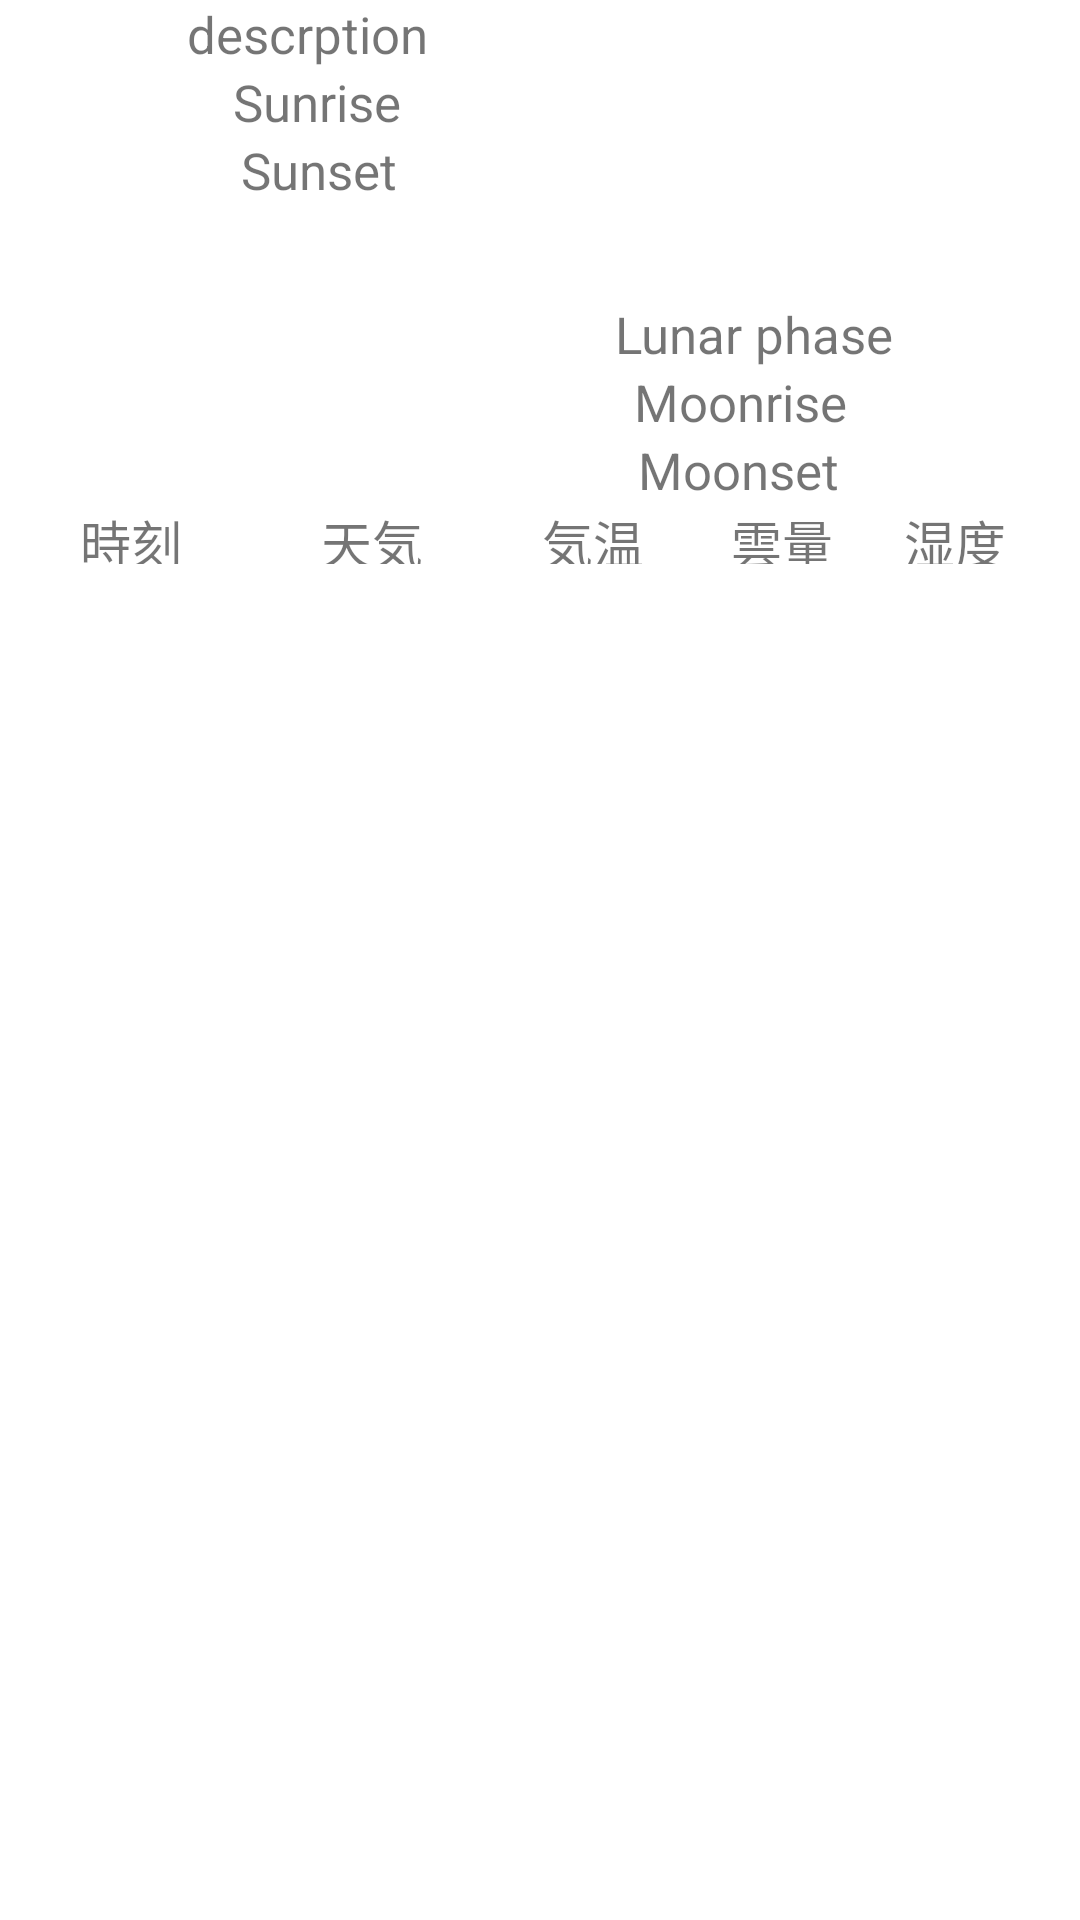

Reconstruct the res/layout file that produces this screen, plus the resources it refers to.
<!-- AndroidManifest.xml: application theme Theme.Weather_Forecast_app -->
<!-- res/layout/fragment_home.xml -->
<?xml version="1.0" encoding="utf-8"?>
<androidx.constraintlayout.widget.ConstraintLayout xmlns:android="http://schemas.android.com/apk/res/android"
    xmlns:app="http://schemas.android.com/apk/res-auto"
    xmlns:tools="http://schemas.android.com/tools"
    android:layout_width="match_parent"
    android:layout_height="match_parent"
    tools:context=".ui.MainActivity">


    <androidx.constraintlayout.widget.ConstraintLayout
        android:id="@+id/constraintLayout1_home"
        android:layout_width="match_parent"
        android:layout_height="wrap_content"
        tools:ignore="MissingConstraints">

        <TextView
            android:id="@+id/Text1_home"
            android:layout_width="wrap_content"
            android:layout_height="0dp"
            android:text="descrption"
            android:textSize="17sp"
            app:layout_constraintEnd_toStartOf="@+id/Text4_home"
            app:layout_constraintHorizontal_bias="0.5"
            app:layout_constraintStart_toStartOf="parent"
            app:layout_constraintTop_toBottomOf="@+id/imageView1_home"
            tools:ignore="MissingConstraints" />

        <TextView
            android:id="@+id/Text2_home"
            android:layout_width="wrap_content"
            android:layout_height="0dp"
            android:text="Sunrise"
            android:textSize="17sp"
            app:layout_constraintEnd_toStartOf="@+id/Text5_home"
            app:layout_constraintHorizontal_bias="0.5"
            app:layout_constraintStart_toStartOf="parent"
            app:layout_constraintTop_toBottomOf="@id/Text1_home" />

        <TextView
            android:id="@+id/Text3_home"
            android:layout_width="wrap_content"
            android:layout_height="wrap_content"
            android:text="Sunset"
            android:textSize="17sp"
            app:layout_constraintEnd_toStartOf="@+id/Text6_home"
            app:layout_constraintHorizontal_bias="0.5"
            app:layout_constraintStart_toStartOf="parent"
            app:layout_constraintTop_toBottomOf="@+id/Text2_home" />

        <TextView
            android:id="@+id/Text4_home"
            android:layout_width="wrap_content"
            android:layout_height="0dp"
            android:text="Lunar phase"
            android:textSize="17sp"
            app:layout_constraintEnd_toEndOf="parent"
            app:layout_constraintHorizontal_bias="0.5"
            app:layout_constraintStart_toEndOf="@+id/Text1_home"
            app:layout_constraintTop_toBottomOf="@+id/childconstraintLayout4_home" />

        <TextView
            android:id="@+id/Text5_home"
            android:layout_width="wrap_content"
            android:layout_height="0dp"
            android:text="Moonrise"
            android:textSize="17sp"
            app:layout_constraintEnd_toEndOf="parent"
            app:layout_constraintHorizontal_bias="0.5"
            app:layout_constraintStart_toEndOf="@+id/Text2_home"
            app:layout_constraintTop_toBottomOf="@+id/Text4_home" />

        <TextView
            android:id="@+id/Text6_home"
            android:layout_width="wrap_content"
            android:layout_height="wrap_content"
            android:text="Moonset"
            android:textSize="17sp"
            app:layout_constraintEnd_toEndOf="parent"
            app:layout_constraintHorizontal_bias="0.5"
            app:layout_constraintStart_toEndOf="@+id/Text3_home"
            app:layout_constraintTop_toBottomOf="@+id/Text5_home" />

        <Space
            android:id="@+id/spaceA_home"
            android:layout_width="match_parent"
            android:layout_height="30dp"
            app:layout_constraintTop_toBottomOf="@id/Text3_home"
            tools:layout_editor_absoluteX="0dp" />

        <ImageView
            android:id="@+id/imageView1_home"
            android:layout_width="wrap_content"
            android:layout_height="wrap_content"
            app:layout_constraintDimensionRatio="1:1"
            app:layout_constraintEnd_toStartOf="@+id/childconstraintLayout4_home"
            app:layout_constraintHorizontal_bias="0.5"
            app:layout_constraintHorizontal_chainStyle="spread"
            app:layout_constraintStart_toStartOf="parent"
            app:layout_constraintTop_toTopOf="parent"
            app:srcCompat="@drawable/rain" />

        <androidx.constraintlayout.widget.ConstraintLayout
            android:id="@+id/childconstraintLayout4_home"
            android:layout_width="100dp"
            android:layout_height="100dp"
            app:layout_constraintEnd_toEndOf="parent"
            app:layout_constraintHorizontal_bias="0.5"
            app:layout_constraintStart_toEndOf="@+id/imageView1_home"
            app:layout_constraintTop_toTopOf="parent">

            <ImageView
                android:id="@+id/imageView2_home"
                android:layout_width="50dp"
                android:layout_height="50dp"
                android:foregroundGravity="center"
                app:layout_constraintBottom_toBottomOf="parent"
                app:layout_constraintEnd_toEndOf="parent"
                app:layout_constraintHorizontal_bias="0.5"
                app:layout_constraintStart_toStartOf="parent"
                app:layout_constraintTop_toTopOf="parent"
                app:srcCompat="@drawable/new_moon" />

        </androidx.constraintlayout.widget.ConstraintLayout>


    </androidx.constraintlayout.widget.ConstraintLayout>


    <androidx.constraintlayout.widget.ConstraintLayout
        android:id="@+id/constraintLayout2_home"
        android:layout_width="match_parent"
        android:layout_height="0dp"
        app:layout_constraintBottom_toBottomOf="parent"
        app:layout_constraintTop_toBottomOf="@id/constraintLayout1_home"
        app:layout_constraintVertical_bias="0.0"
        tools:ignore="MissingConstraints"
        tools:layout_editor_absoluteX="26dp">

        <androidx.constraintlayout.widget.Guideline
            android:id="@+id/guideline_start_home"
            android:layout_width="wrap_content"
            android:layout_height="wrap_content"
            android:orientation="vertical"
            app:layout_constraintGuide_percent="0.03" />

        <androidx.constraintlayout.widget.Guideline
            android:id="@+id/guideline_end_home"
            android:layout_width="wrap_content"
            android:layout_height="wrap_content"
            android:orientation="vertical"
            app:layout_constraintGuide_percent="0.97" />

        <androidx.constraintlayout.widget.ConstraintLayout
            android:id="@+id/childconstraintLayout3_home"
            android:layout_width="0dp"
            android:layout_height="20dp"
            app:layout_constraintEnd_toStartOf="@id/guideline_end_home"
            app:layout_constraintRight_toRightOf="parent"
            app:layout_constraintStart_toEndOf="@id/guideline_start_home">

            <Space
                android:id="@+id/spaceX_home"
                android:layout_width="3dp"
                android:layout_height="0dp"
                app:layout_constraintBottom_toBottomOf="parent"
                app:layout_constraintStart_toStartOf="parent"
                app:layout_constraintTop_toTopOf="parent" />

            <TextView
                android:id="@+id/index1_home"
                android:layout_width="60dp"
                android:layout_height="wrap_content"
                android:gravity="center"
                android:text="時刻"
                android:textSize="17sp"
                app:layout_constraintBottom_toBottomOf="parent"
                app:layout_constraintStart_toEndOf="@+id/spaceX_home"
                app:layout_constraintTop_toTopOf="parent"
                tools:ignore="MissingConstraints" />

            <TextView
                android:id="@+id/index2_home"
                android:layout_width="45dp"
                android:layout_height="wrap_content"
                android:layout_marginStart="28dp"
                android:gravity="center"
                android:text="天気"
                android:textSize="17sp"
                app:layout_constraintBottom_toBottomOf="parent"
                app:layout_constraintStart_toEndOf="@+id/index1_home"
                app:layout_constraintTop_toTopOf="parent"
                app:layout_constraintVertical_bias="0.466"
                tools:ignore="MissingConstraints" />

            <TextView
                android:id="@+id/index3_home"
                android:layout_width="45dp"
                android:layout_height="wrap_content"
                android:layout_marginEnd="18dp"
                android:gravity="center"
                android:text="気温"
                android:textSize="17sp"
                app:layout_constraintBottom_toBottomOf="parent"
                app:layout_constraintEnd_toStartOf="@+id/index4_home"
                app:layout_constraintTop_toTopOf="parent"
                tools:ignore="MissingConstraints" />

            <TextView
                android:id="@+id/index4_home"
                android:layout_width="45dp"
                android:layout_height="wrap_content"
                android:layout_marginEnd="18dp"
                android:gravity="center"
                android:text="雲量"
                android:textSize="17sp"
                app:layout_constraintBottom_toBottomOf="parent"
                app:layout_constraintEnd_toStartOf="@+id/index5_home"
                app:layout_constraintTop_toTopOf="parent"
                tools:ignore="MissingConstraints" />

            <TextView
                android:id="@+id/index5_home"
                android:layout_width="45dp"
                android:layout_height="wrap_content"
                android:text="湿度"
                android:textSize="17sp"
                app:layout_constraintBottom_toBottomOf="parent"
                app:layout_constraintEnd_toStartOf="@+id/spaceY_home"
                app:layout_constraintTop_toTopOf="parent"
                tools:ignore="MissingConstraints" />

            <Space
                android:id="@+id/spaceY_home"
                android:layout_width="3dp"
                android:layout_height="0dp"
                app:layout_constraintBottom_toBottomOf="parent"
                app:layout_constraintEnd_toEndOf="parent"
                app:layout_constraintTop_toTopOf="parent" />

        </androidx.constraintlayout.widget.ConstraintLayout>

        <Space
            android:id="@+id/spaceB_home"
            android:layout_width="0dp"
            android:layout_height="30dp"
            app:layout_constraintEnd_toStartOf="@+id/guideline_end_home"
            app:layout_constraintStart_toStartOf="@+id/guideline_start_home"
            app:layout_constraintTop_toTopOf="parent" />

        <androidx.recyclerview.widget.RecyclerView
            android:id="@+id/recyclerView_home"
            android:layout_width="0dp"
            android:layout_height="0dp"
            android:scrollbars="vertical"
            app:layout_constraintBottom_toBottomOf="parent"
            app:layout_constraintEnd_toStartOf="@+id/guideline_end_home"
            app:layout_constraintStart_toStartOf="@+id/guideline_start_home"
            app:layout_constraintTop_toBottomOf="@+id/spaceB_home" />
    </androidx.constraintlayout.widget.ConstraintLayout>
</androidx.constraintlayout.widget.ConstraintLayout>
<!-- resources referenced by this layout -->
<resources>
  <style name="Theme.Weather_Forecast_app" parent="Theme.MaterialComponents.DayNight.DarkActionBar">
          
          <item name="colorPrimary">@color/purple_500</item>
          <item name="colorPrimaryVariant">@color/purple_700</item>
          <item name="colorOnPrimary">@color/white</item>
          
          <item name="colorSecondary">@color/teal_200</item>
          <item name="colorSecondaryVariant">@color/teal_700</item>
          <item name="colorOnSecondary">@color/black</item>
          
          <item name="android:statusBarColor" tools:targetApi="l">?attr/colorPrimaryVariant</item>
          
      </style>
  <color name="purple_500">#FF6200EE</color>
  <color name="purple_700">#FF3700B3</color>
  <color name="white">#FFFFFFFF</color>
  <color name="teal_200">#FF03DAC5</color>
  <color name="teal_700">#FF018786</color>
  <color name="black">#FF000000</color>
</resources>
